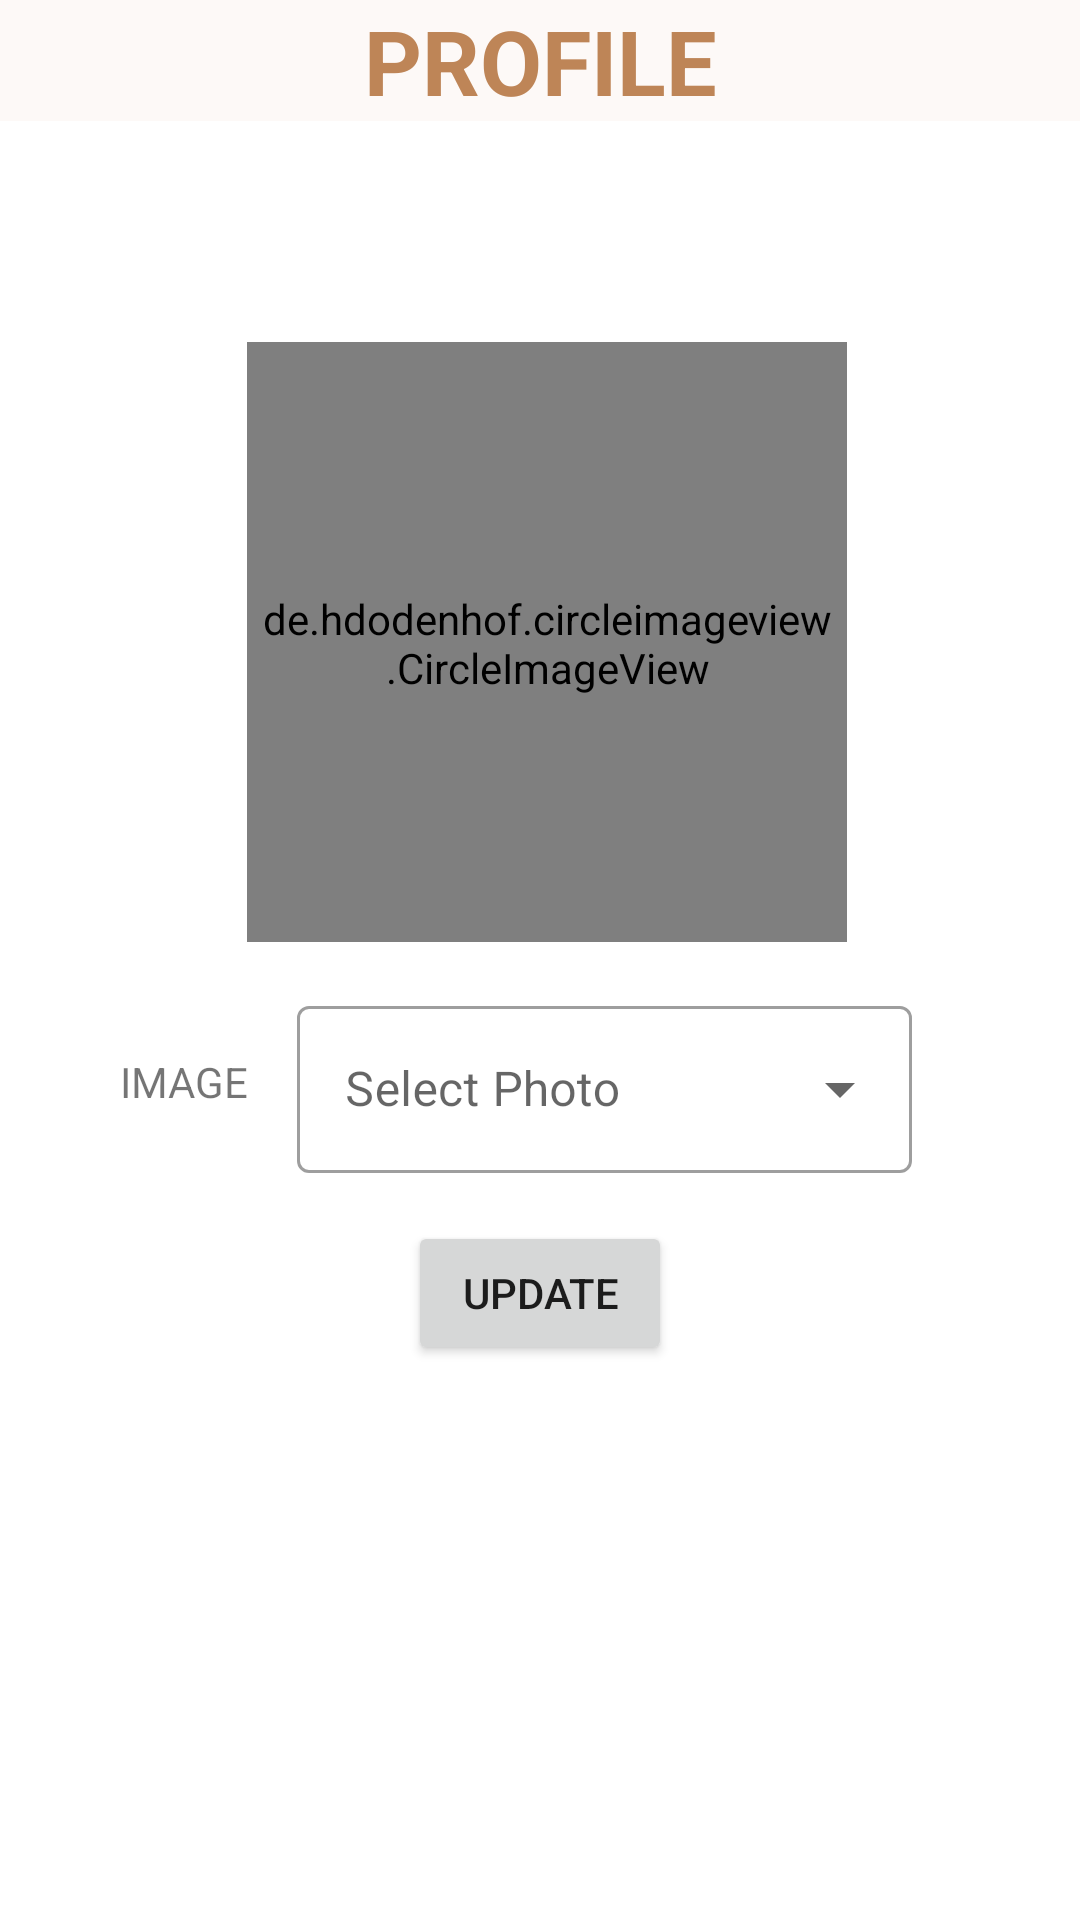

Here is an Android app screen rendered from its layout file. Give the layout XML and the strings, colors and styles it references.
<!-- AndroidManifest.xml: application theme Theme.Bluetooth_Messaging_App -->
<!-- res/layout/activity_page4.xml -->
<?xml version="1.0" encoding="utf-8"?>
<LinearLayout xmlns:android="http://schemas.android.com/apk/res/android"
    xmlns:app="http://schemas.android.com/apk/res-auto"
    xmlns:tools="http://schemas.android.com/tools"
    android:layout_width="match_parent"
    android:layout_height="match_parent"
    android:orientation="vertical"
    tools:context=".page4">



    <LinearLayout
        android:layout_width="match_parent"
        android:layout_height="wrap_content"
        android:background="@color/cream"
        android:layout_marginBottom="20dp">
        
        <TextView
            android:layout_width="match_parent"
            android:layout_height="wrap_content"
            android:layout_gravity="center"
            android:gravity="center"
            android:textStyle="bold"
            android:textSize="30dp"
            android:textColor="@color/purple_500"
            android:text="PROFILE">
        </TextView>

    </LinearLayout>

    <LinearLayout
        android:layout_width="match_parent"
        android:layout_height="wrap_content"
        android:layout_marginBottom="20dp">

        <TextView
            android:id="@+id/usernamelabel"
            android:layout_width="match_parent"
            android:layout_height="wrap_content"
            android:layout_gravity="center"
            android:gravity="center"
            android:textSize="25dp"
            android:textColor="#666565">
        </TextView>

    </LinearLayout>

    <LinearLayout
        android:layout_width="match_parent"
        android:layout_height="wrap_content"
        android:gravity="center">

        <de.hdodenhof.circleimageview.CircleImageView xmlns:app="http://schemas.android.com/apk/res-auto"
            android:id="@+id/profile_image"
            android:layout_width="200dp"
            android:layout_height="200dp"
            android:layout_marginLeft="5dp"
            android:paddingTop="10dp"
            android:paddingBottom="9dp"
            android:paddingLeft="5dp"
            android:paddingRight="5dp"
            android:src="@drawable/group_def"
            app:civ_border_color="#FF000000"
            app:civ_border_width="1dp" />

    </LinearLayout>

    <LinearLayout
        android:layout_width="match_parent"
        android:layout_height="wrap_content"
        android:paddingLeft="40dp"
        android:paddingRight="40dp">

        <TextView
            android:layout_width="wrap_content"
            android:layout_height="wrap_content"
            android:text="IMAGE"
            android:layout_gravity="center_vertical"></TextView>

        <com.google.android.material.textfield.TextInputLayout
            android:layout_width="match_parent"
            android:layout_height="wrap_content"
            android:layout_margin="16dp"
            android:hint="Select Photo"
            style="@style/Widget.MaterialComponents.TextInputLayout.OutlinedBox.ExposedDropdownMenu">
            <AutoCompleteTextView
                android:id="@+id/auto_completetext"
                android:layout_width="match_parent"
                android:layout_height="wrap_content"
                android:inputType="none"></AutoCompleteTextView>
        </com.google.android.material.textfield.TextInputLayout>

    </LinearLayout>

    <LinearLayout
        android:layout_width="match_parent"
        android:layout_height="wrap_content"
        android:gravity="center">

        <Button
            android:id="@+id/updatebutton"
            android:layout_width="wrap_content"
            android:layout_height="wrap_content"
            android:layout_gravity="center"
            android:gravity="center"
            android:text="UPDATE"></Button>
    </LinearLayout>


</LinearLayout>
<!-- resources referenced by this layout -->
<resources>
  <color name="cream">#FDF9F7</color>
  <color name="purple_500">#BE8557</color>
  <!-- drawable group_def: png bitmap (drawable, 7400 bytes) -->
  <style name="Theme.Bluetooth_Messaging_App" parent="Theme.MaterialComponents.DayNight.DarkActionBar">
          
          <item name="colorPrimary">@color/purple_500</item>
          <item name="colorPrimaryVariant">@color/purple_700</item>
          <item name="colorOnPrimary">@color/white</item>
          
          <item name="colorSecondary">@color/teal_200</item>
          <item name="colorSecondaryVariant">@color/teal_700</item>
          <item name="colorOnSecondary">@color/black</item>
          
          <item name="android:statusBarColor" tools:targetApi="l">?attr/colorPrimaryVariant</item>
          
      </style>
  <color name="purple_700">#A77954</color>
  <color name="white">#FFFFFFFF</color>
  <color name="teal_200">#FDF9F7</color>
  <color name="teal_700">#FF018786</color>
  <color name="black">#FDF9F7</color>
</resources>
